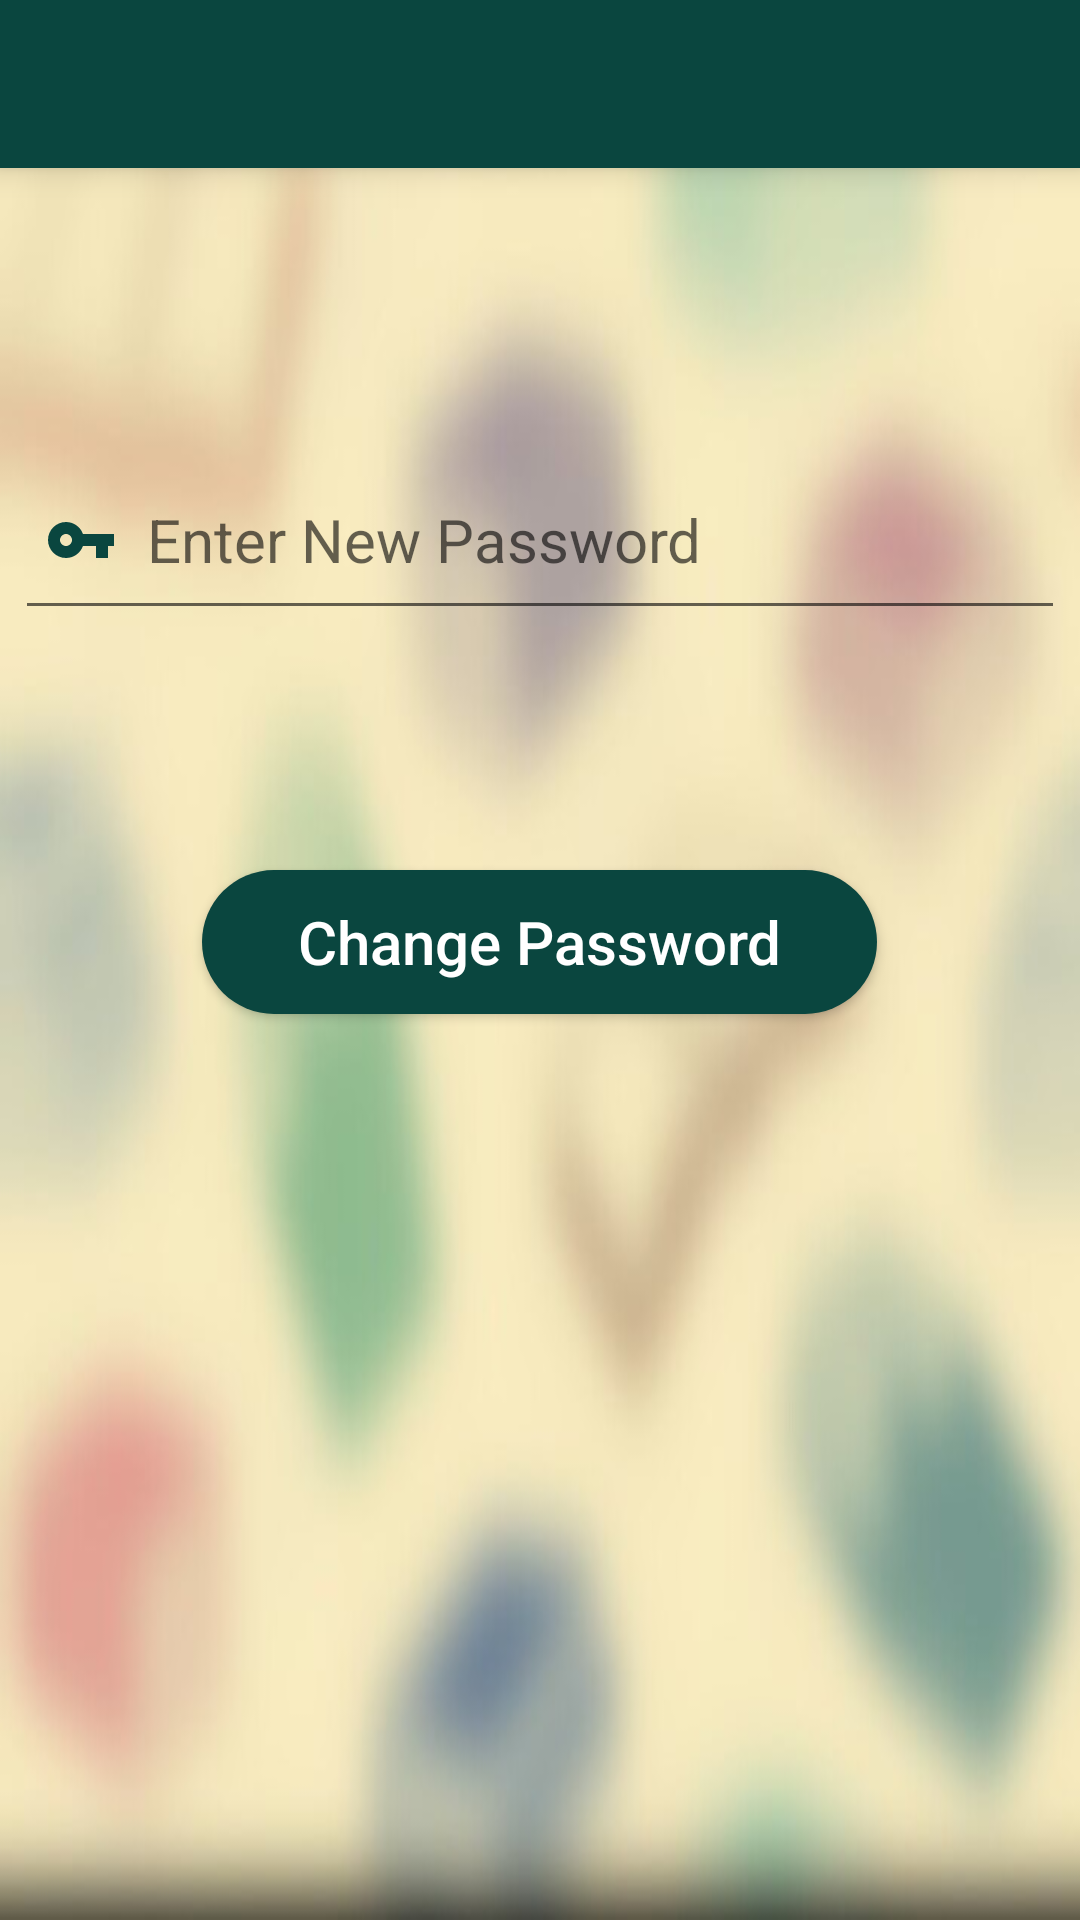

Produce the Android XML layout that renders to this screen, including the resource entries it uses.
<!-- AndroidManifest.xml: application theme AppTheme -->
<!-- res/layout/activity_change__password.xml -->
<?xml version="1.0" encoding="utf-8"?>
<RelativeLayout xmlns:android="http://schemas.android.com/apk/res/android"
    xmlns:app="http://schemas.android.com/apk/res-auto"
    xmlns:tools="http://schemas.android.com/tools"
    android:orientation="vertical"
    android:layout_width="match_parent"
    android:layout_height="match_parent"
    android:background="@drawable/book_final2"
    tools:context=".Activities.Change_Password">

        <android.support.v7.widget.Toolbar
            android:layout_width="match_parent"
            android:layout_height="wrap_content"
            android:background="@color/colorPrimaryDark"
            android:elevation="6dp"
            android:id="@+id/toolbar_change_pssword"
            android:minHeight="?actionBarSize"
            >

        </android.support.v7.widget.Toolbar>

    <EditText
        android:id="@+id/etNewPassword"
        android:layout_width="match_parent"
        android:layout_height="60dp"

        android:drawableLeft="@drawable/ic_password_key"
        android:layout_marginTop="150dp"
        android:ems="10"
        android:hint="  Enter New Password"

        android:padding="10dp"
        android:textSize="20dp"
        android:layout_marginStart="5dp"
        android:layout_marginEnd="5dp"
        android:inputType="textPassword"
        />


    <Button
        android:id="@+id/btnChangePassword"
        android:layout_width="225dp"
        android:layout_height="wrap_content"
        android:layout_below="@+id/etNewPassword"
        android:layout_centerHorizontal="true"
        android:layout_marginTop="80dp"
        android:background="@drawable/button_round_login"
        android:text="Change Password"
        android:textAllCaps="false"
        android:textColor="@android:color/background_light"
        android:textSize="20sp" />

</RelativeLayout>
<!-- resources referenced by this layout -->
<resources>
  <color name="colorPrimaryDark">#0a463f</color>
  <!-- drawable book_final2: jpg bitmap (drawable, 48126 bytes) -->
  <!-- drawable button_round_login (drawable) -->
  <?xml version="1.0" encoding="utf-8"?>
  <shape xmlns:android="http://schemas.android.com/apk/res/android"
      android:shape="rectangle">
  
      <solid android:color="@color/colorPrimaryDark"/>
  
      <corners android:radius="50dp"/>
  
  
  </shape>
  <!-- drawable ic_password_key (drawable) -->
  <vector android:height="24dp" android:tint="#0A463F"
      android:viewportHeight="24.0" android:viewportWidth="24.0"
      android:width="24dp" xmlns:android="http://schemas.android.com/apk/res/android">
      <path android:fillColor="#FF000000" android:pathData="M12.65,10C11.83,7.67 9.61,6 7,6c-3.31,0 -6,2.69 -6,6s2.69,6 6,6c2.61,0 4.83,-1.67 5.65,-4H17v4h4v-4h2v-4H12.65zM7,14c-1.1,0 -2,-0.9 -2,-2s0.9,-2 2,-2 2,0.9 2,2 -0.9,2 -2,2z"/>
  </vector>
  <style name="AppTheme" parent="Theme.AppCompat.Light.NoActionBar">
          
          <item name="colorPrimaryDark">@color/colorPrimaryDark</item>
          <item name="colorPrimary">@color/colorPrimary</item>
          <item name="colorAccent">@color/colorAccent</item>
      </style>
  <color name="colorPrimary">#FF0A463F</color>
  <color name="colorAccent">#d81b60</color>
</resources>
